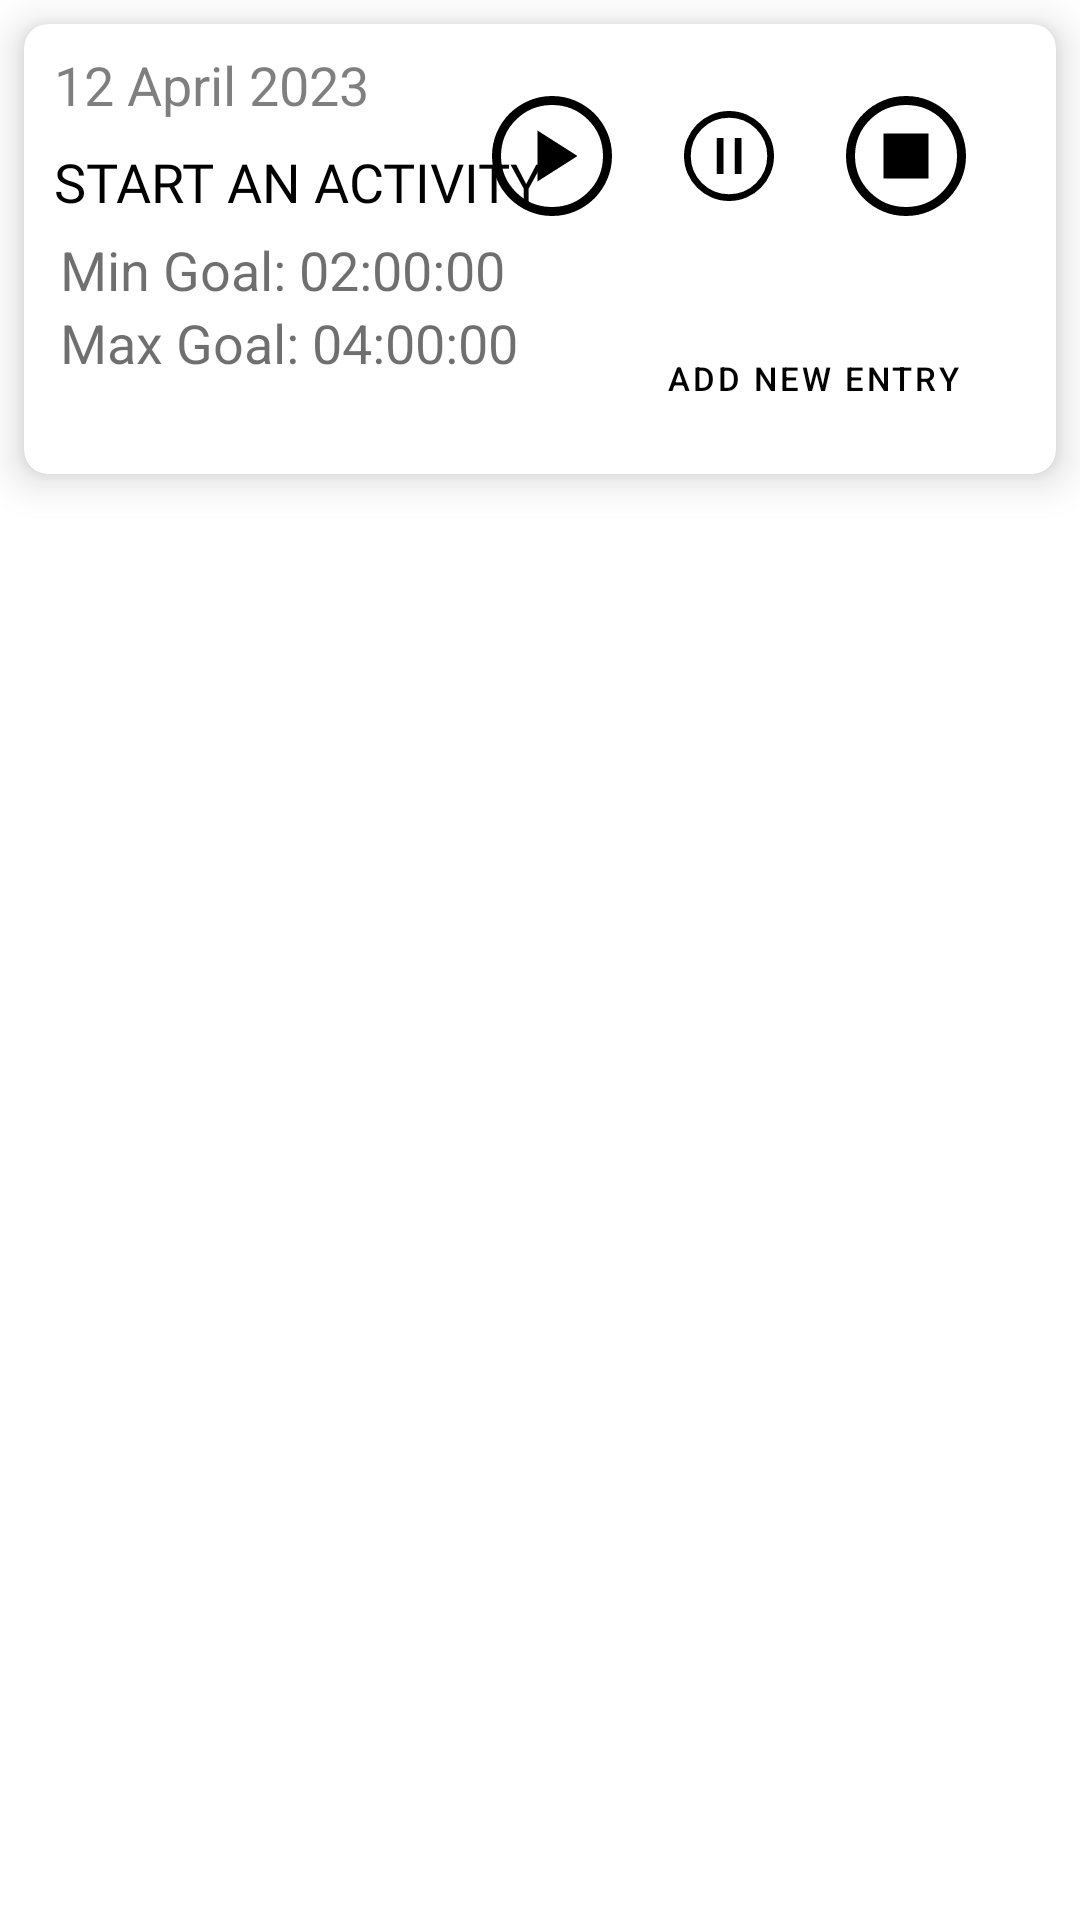

The Android layout XML behind this screen, and the referenced resources:
<!-- AndroidManifest.xml: application theme Theme.Opsc_part2Light -->
<!-- res/layout/custom_dashboard_cards.xml -->
<?xml version="1.0" encoding="utf-8"?>
<RelativeLayout xmlns:android="http://schemas.android.com/apk/res/android"
    xmlns:app="http://schemas.android.com/apk/res-auto"
    android:layout_width="match_parent"
    android:layout_height="wrap_content">

    
    <androidx.cardview.widget.CardView
        android:id="@+id/cardView"
        android:layout_width="match_parent"
        android:layout_height="150dp"
        android:layout_margin="8dp"
        android:clickable="true"
        android:focusable="true"
        android:foreground="?android:attr/selectableItemBackground"
        app:cardCornerRadius="8dp"
        app:cardElevation="8dp">

        
        <RelativeLayout
            android:id="@+id/relCard"
            android:layout_width="match_parent"
            android:layout_height="match_parent"
            android:layout_marginBottom="8dp"
            android:backgroundTint="#E1F0F4"
            android:elevation="12dp">

            <TextView
                android:id="@+id/tvDateCreated"
                android:layout_width="wrap_content"
                android:layout_height="wrap_content"
                android:layout_marginStart="10dp"
                android:layout_marginTop="8dp"
                android:text="@string/DateCreatedText"
                android:textColor="#80000000"
                android:textSize="18sp" />


            <TextView
                android:id="@+id/tvActivityName"
                android:layout_width="180dp"
                android:layout_height="wrap_content"
                android:layout_below="@id/tvDateCreated"
                android:layout_marginStart="10dp"
                android:layout_marginTop="8dp"
                android:fontFamily="@font/opensans_bold"
                android:text="@string/activityName"
                android:textAllCaps="true"
                android:textColor="#FF000000"
                android:textSize="18sp" />

            <LinearLayout
                android:id="@+id/linearIcons"
                android:layout_width="match_parent"
                android:layout_height="wrap_content"
                android:layout_marginTop="20dp"
                android:layout_marginRight="16dp"
                android:orientation="horizontal">

                <Space
                    android:layout_width="0dp"
                    android:layout_height="48dp"
                    android:layout_weight="1" />

                <ImageButton
                    android:id="@+id/ibPausePlay"
                    android:layout_width="48dp"
                    android:layout_height="48dp"
                    android:layout_marginHorizontal="10dp"
                    android:background="@null"
                    android:contentDescription="@string/contentDesPausePlay"
                    android:src="@drawable/play_circle_48px" />

                <ImageButton
                    android:id="@+id/ibPause"
                    android:layout_width="48dp"
                    android:layout_height="48dp"
                    android:layout_marginHorizontal="1dp"
                    android:background="@null"
                    android:contentDescription="@string/contentDesPausePlay"
                    android:src="@drawable/pause_circle_48px" />

                <ImageButton
                    android:id="@+id/ibStop"
                    android:layout_width="48dp"
                    android:layout_height="48dp"
                    android:layout_marginHorizontal="10dp"
                    android:background="@null"
                    android:contentDescription="@string/contentDesPausePlay"
                    android:src="@drawable/stop_circle_48px" />

            </LinearLayout>


            <TextView
                android:id="@+id/tvMinGoal"
                android:layout_width="wrap_content"
                android:layout_height="wrap_content"
                android:layout_below="@id/tvActivityName"
                android:layout_marginStart="12dp"
                android:layout_marginTop="5dp"
                android:text="@string/minGoal"
                android:textColor="#90000000"
                android:textSize="18sp" />

            <TextView
                android:id="@+id/tvMaxGoal"
                android:layout_width="wrap_content"
                android:layout_height="wrap_content"
                android:layout_below="@id/tvMinGoal"
                android:layout_marginStart="12dp"
                android:text="@string/maxGoal"
                android:textColor="#90000000"
                android:textSize="18sp" />

            <com.google.android.material.button.MaterialButton
                android:id="@+id/AddNewEntry"
                android:layout_width="wrap_content"
                android:layout_height="wrap_content"
                android:layout_alignParentEnd="true"
                android:textColor="@color/black"
                android:layout_marginRight="16dp"
                android:text="Add New Entry"
                android:textSize="11sp"
                android:layout_alignParentBottom="true"
                android:background="@android:color/transparent" />

        </RelativeLayout>

    </androidx.cardview.widget.CardView>

</RelativeLayout>
<!-- resources referenced by this layout -->
<resources>
  <color name="black">#FF000000</color>
  <!-- drawable pause_circle_48px (drawable) -->
  <vector xmlns:android="http://schemas.android.com/apk/res/android"
      android:width="36dp"
      android:height="36dp"
      android:viewportWidth="960"
      android:viewportHeight="960"
      android:tint="@color/black">
    <path
        android:fillColor="@android:color/white"
        android:pathData="M370,640L430,640L430,320L370,320L370,640ZM530,640L590,640L590,320L530,320L530,640ZM480,880Q398,880 325,848.5Q252,817 197.5,762.5Q143,708 111.5,635Q80,562 80,480Q80,397 111.5,324Q143,251 197.5,197Q252,143 325,111.5Q398,80 480,80Q563,80 636,111.5Q709,143 763,197Q817,251 848.5,324Q880,397 880,480Q880,562 848.5,635Q817,708 763,762.5Q709,817 636,848.5Q563,880 480,880ZM480,820Q622,820 721,720.5Q820,621 820,480Q820,338 721,239Q622,140 480,140Q339,140 239.5,239Q140,338 140,480Q140,621 239.5,720.5Q339,820 480,820ZM480,480Q480,480 480,480Q480,480 480,480Q480,480 480,480Q480,480 480,480Q480,480 480,480Q480,480 480,480Q480,480 480,480Q480,480 480,480Z"/>
  </vector>
  <!-- drawable play_circle_48px (drawable) -->
  <vector xmlns:android="http://schemas.android.com/apk/res/android"
      android:width="48dp"
      android:height="48dp"
      android:viewportWidth="960"
      android:viewportHeight="960"
      android:tint="@color/black">
    <path
        android:fillColor="@android:color/white"
        android:pathData="M383,650L650,480L383,310L383,650ZM480,880Q398,880 325,848.5Q252,817 197.5,762.5Q143,708 111.5,635Q80,562 80,480Q80,397 111.5,324Q143,251 197.5,197Q252,143 325,111.5Q398,80 480,80Q563,80 636,111.5Q709,143 763,197Q817,251 848.5,324Q880,397 880,480Q880,562 848.5,635Q817,708 763,762.5Q709,817 636,848.5Q563,880 480,880ZM480,820Q622,820 721,720.5Q820,621 820,480Q820,338 721,239Q622,140 480,140Q339,140 239.5,239Q140,338 140,480Q140,621 239.5,720.5Q339,820 480,820ZM480,480Q480,480 480,480Q480,480 480,480Q480,480 480,480Q480,480 480,480Q480,480 480,480Q480,480 480,480Q480,480 480,480Q480,480 480,480Z"/>
  </vector>
  <string name="DateCreatedText">12 April 2023</string>
  <string name="activityName">Start an Activity</string>
  <string name="contentDesPausePlay">Complete Activity</string>
  <string name="maxGoal">Max Goal: 04:00:00</string>
  <string name="minGoal">Min Goal: 02:00:00</string>
  <style name="Theme.Opsc_part2Light" parent="Theme.MaterialComponents.Light.NoActionBar">
          
          <item name="colorPrimary">@color/custom_purple</item>
          <item name="colorPrimaryVariant">@color/custom_purple</item>
          <item name="colorOnPrimary">@color/white</item>
          
          <item name="colorSecondary">@color/custom_purple</item>
          <item name="colorSecondaryVariant">@color/teal_700</item>
          <item name="colorOnSecondary">@color/black</item>
          
          <item name="android:statusBarColor">?attr/colorPrimaryVariant</item>
          
      </style>
  <color name="custom_purple">#ABB1F1</color>
  <color name="white">#FFFFFFFF</color>
  <color name="teal_700">#FF018786</color>
</resources>
